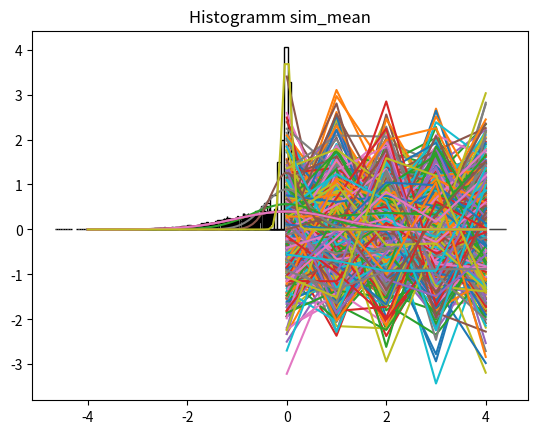

Reproduce this figure in Python. (Note: this script raises an exception after producing the figure.)
#!/usr/bin/env python3
# -*- coding: utf-8 -*-
"""
Created on Fri Mar 15 08:02:53 2019

@author: christopher
"""
# =============================================================================
# Imports
# =============================================================================
import numpy as np
import matplotlib.pyplot as plt
from scipy.stats import norm, binom, uniform


# =============================================================================
# Examples
# =============================================================================
norm.cdf(x=5100, loc=5000, scale=np.sqrt(2500))
binom.cdf(k=5100, n=10000, p=0.5)

1 - norm.cdf(x=0, loc=270.27, scale=99.96)


# =============================================================================
# 4.2
# =============================================================================

# Random seed sorgt dafür, dass immer 
# dieselben Zufallszahlen generiert werden
np.random.seed(13)

# 500 Stichproben aus einer
# Standardnormalverteilung mit Umfang n=5
u = 5
m = 500
sp = np.array(norm.rvs(size=u*m))

# Array aufteilen in die 5 Durchführungen
sim = sp.reshape((u, m))

plt.plot(sim)
plt.show()

plt.hist(sim.T, bins=20, density=True, edgecolor="black", facecolor="white")
x = np.linspace(-4, 4, num=100) 
y = norm.pdf(x)
plt.plot(x, y)
plt.show()


sim_mean = sim.mean(axis=0)
plt.hist(sim_mean, density=True, edgecolor="black", facecolor="white")
x = np.linspace(-4, 4, num=100)
y = norm.pdf(x, loc=0, scale=1/np.sqrt(u))
plt.plot(x,y) 
plt.title("Histogramm sim_mean")
plt.show()


u = 2
m = 500
sp = np.array(norm.rvs(size=u*m))

# Array aufteilen in die 5 Durchführungen
sim = sp.reshape((u, m))

plt.hist(sim.T, bins=20, density=True, edgecolor="black", facecolor="white")
x = np.linspace(-4, 4, num=100) 
y = norm.pdf(x)
plt.plot(x, y)
plt.show()


sim_mean = sim.mean(axis=0)
plt.hist(sim_mean, density=True, edgecolor="black", facecolor="white")
x = np.linspace(-4, 4, num=100)
y = norm.pdf(x, loc=0, scale=1/np.sqrt(u))
plt.plot(x,y) 
plt.title("Histogramm sim_mean")
plt.show()


u = 10
m = 500
sp = np.array(norm.rvs(size=u*m))

# Array aufteilen in die 5 Durchführungen
sim = sp.reshape((u, m))

plt.hist(sim.T, bins=20, density=True, edgecolor="black", facecolor="white")
x = np.linspace(-4, 4, num=100) 
y = norm.pdf(x)
plt.plot(x, y)
plt.show()


sim_mean = sim.mean(axis=0)
plt.hist(sim_mean, density=True, edgecolor="black", facecolor="white")
x = np.linspace(-4, 4, num=100)
y = norm.pdf(x, loc=0, scale=1/np.sqrt(u))
plt.plot(x,y) 
plt.title("Histogramm sim_mean")
plt.show()


u = 100
m = 500
sp = np.array(norm.rvs(size=u*m))

# Array aufteilen in die 5 Durchführungen
sim = sp.reshape((u, m))

plt.hist(sim.T, bins=20, density=True, edgecolor="black", facecolor="white")
x = np.linspace(-4, 4, num=100) 
y = norm.pdf(x)
plt.plot(x, y)
plt.show()


sim_mean = sim.mean(axis=0)
plt.hist(sim_mean, density=True, edgecolor="black", facecolor="white")
x = np.linspace(-4, 4, num=100)
y = norm.pdf(x, loc=0, scale=1/np.sqrt(u))
plt.plot(x,y) 
plt.title("Histogramm sim_mean")
plt.show()



# =============================================================================
# 4.3
# =============================================================================

# E(X) = 100
# std = 10
# n = 25
p1 = norm.cdf(95, loc=100, scale=10/np.sqrt(25))
p2 = uniform.cdf()


# =============================================================================
# 4.4
# =============================================================================

p3 = norm.cdf(2, loc=1, scale=2)
